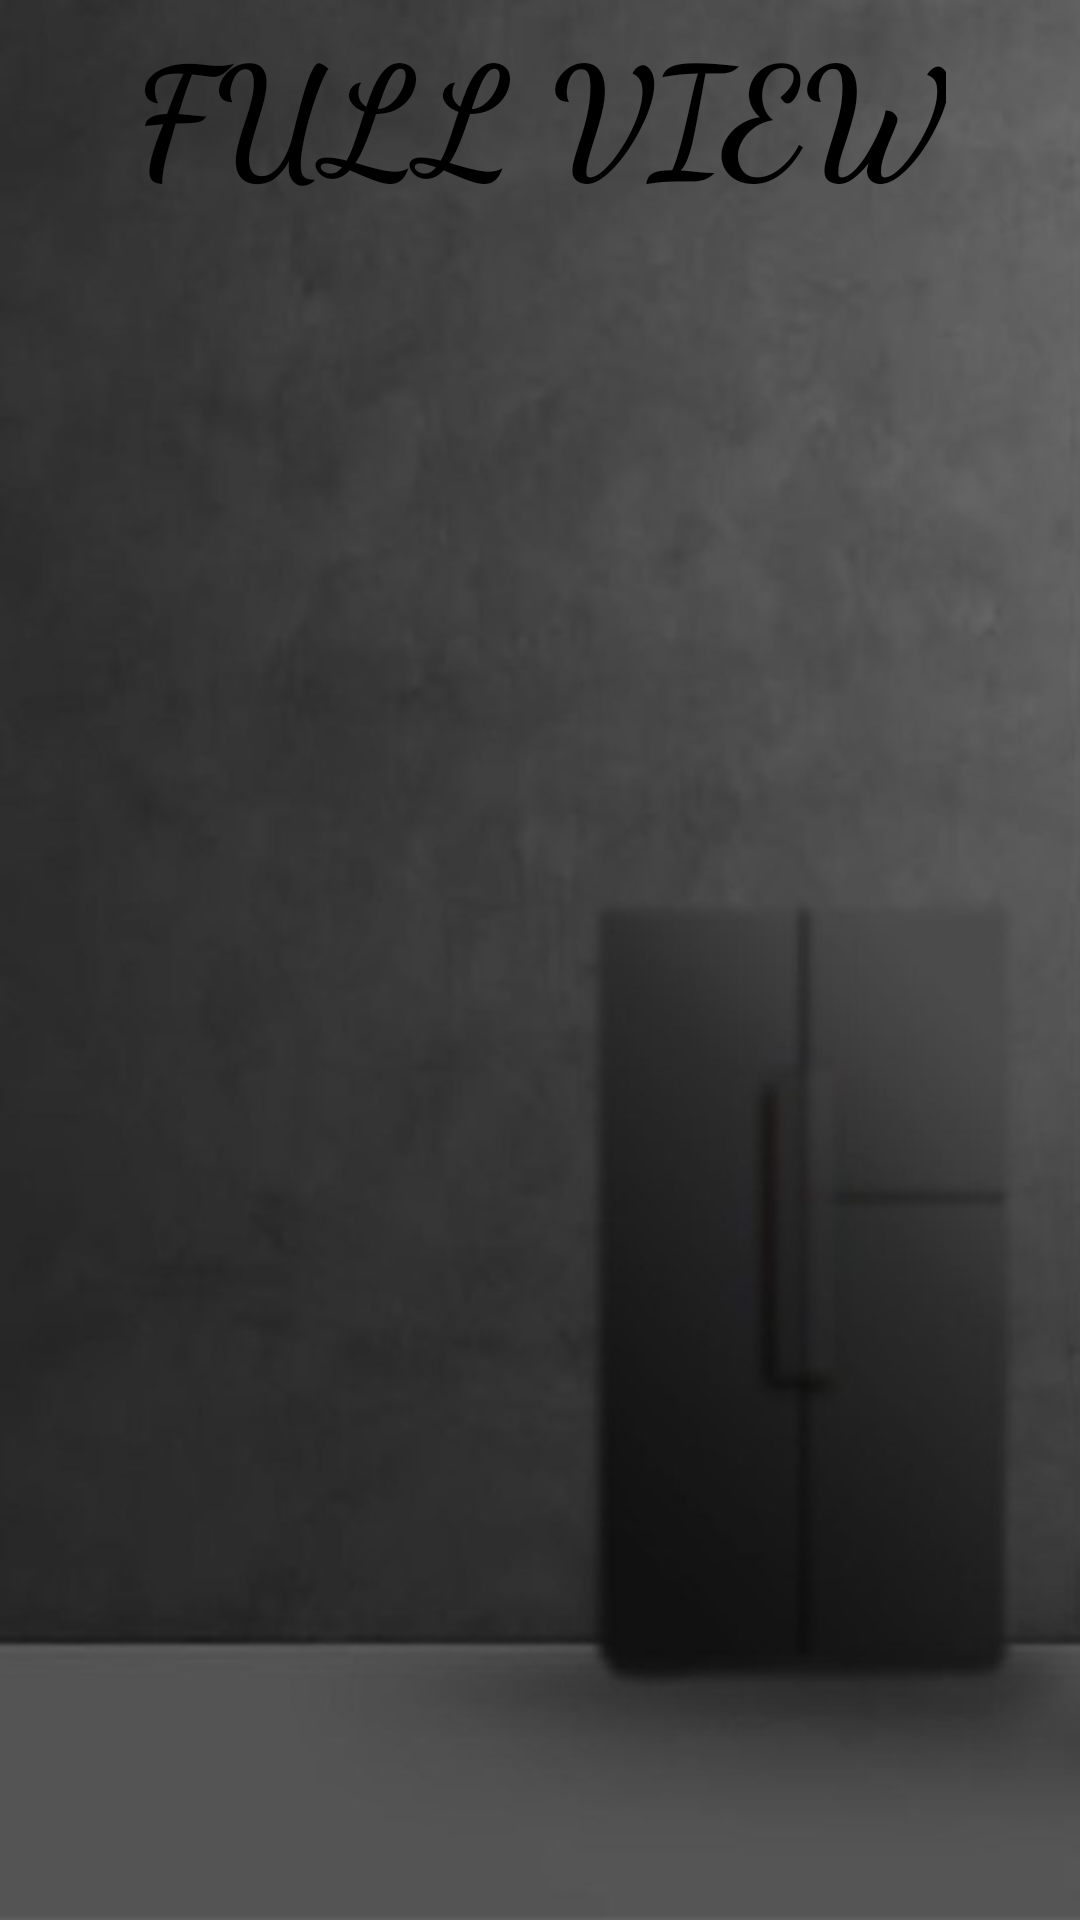

Android layout source for this screen:
<!-- AndroidManifest.xml: application theme Theme.SmartFRIDGE -->
<!-- res/layout/activity_full_view.xml -->
<?xml version="1.0" encoding="utf-8"?>
<RelativeLayout
    xmlns:android="http://schemas.android.com/apk/res/android"
    xmlns:app="http://schemas.android.com/apk/res-auto"
    xmlns:tools="http://schemas.android.com/tools"
    android:layout_width="match_parent"
    android:layout_height="match_parent"
    android:orientation="vertical"
    android:background="@drawable/background2"
    tools:context=".local_customer_memory.fullViewActivity">

    <TextView
        android:layout_width="wrap_content"
        android:layout_height="wrap_content"
        android:layout_centerHorizontal="true"
        android:layout_marginTop="2dp"
        android:textStyle="bold"
        android:textSize="50dp"
        android:textColor="@color/black"
        android:fontFamily="cursive"
        android:text="FULL VIEW">
    </TextView>

    <ScrollView
        android:layout_width="match_parent"
        android:layout_height="550dp"
        android:layout_marginTop="80dp"
        android:layout_marginBottom="60dp"
        android:scrollbars="none"
        tools:ignore="SpeakableTextPresentCheck">

        <LinearLayout
            android:id="@+id/container"
            android:layout_width="match_parent"
            android:layout_height="wrap_content"
            android:orientation="vertical">
        </LinearLayout>
    </ScrollView>

    <ImageButton
        android:id="@+id/bt_home"
        android:layout_width="70dp"
        android:layout_height="70dp"
        android:layout_alignParentRight="true"
        android:layout_alignParentBottom="true"
        android:layout_marginRight="6dp"
        android:layout_marginBottom="12dp"
        android:background="@drawable/ic_baseline_home_24"
        android:backgroundTint="@color/white"
        tools:ignore="SpeakableTextPresentCheck">

    </ImageButton>

    <ImageButton
        android:id="@+id/bt_beck"
        android:layout_width="120dp"
        android:layout_height="80dp"
        android:layout_alignParentBottom="true"
        android:layout_marginBottom="8dp"
        android:background="@drawable/ic_baseline_navigate_before_24"
        android:backgroundTint="@color/white"
        tools:ignore="SpeakableTextPresentCheck">
    </ImageButton>

</RelativeLayout>
<!-- resources referenced by this layout -->
<resources>
  <color name="black">#FF000000</color>
  <color name="white">#FFFFFFFF</color>
  <!-- drawable background2: jpg bitmap (drawable-v24, 26961 bytes) -->
  <style name="Theme.SmartFRIDGE" parent="Theme.MaterialComponents.DayNight.NoActionBar">
          
          <item name="colorPrimary">@color/purple_500</item>
          <item name="colorPrimaryVariant">@color/purple_700</item>
          <item name="colorOnPrimary">@color/white</item>
          
          <item name="colorSecondary">@color/teal_200</item>
          <item name="colorSecondaryVariant">@color/teal_700</item>
          <item name="colorOnSecondary">@color/black</item>
          
          <item name="android:statusBarColor">?attr/colorPrimaryVariant</item>
          
      </style>
  <color name="purple_500">#FF6200EE</color>
  <color name="purple_700">#FF3700B3</color>
  <color name="teal_200">#FF03DAC5</color>
  <color name="teal_700">#FF018786</color>
</resources>
